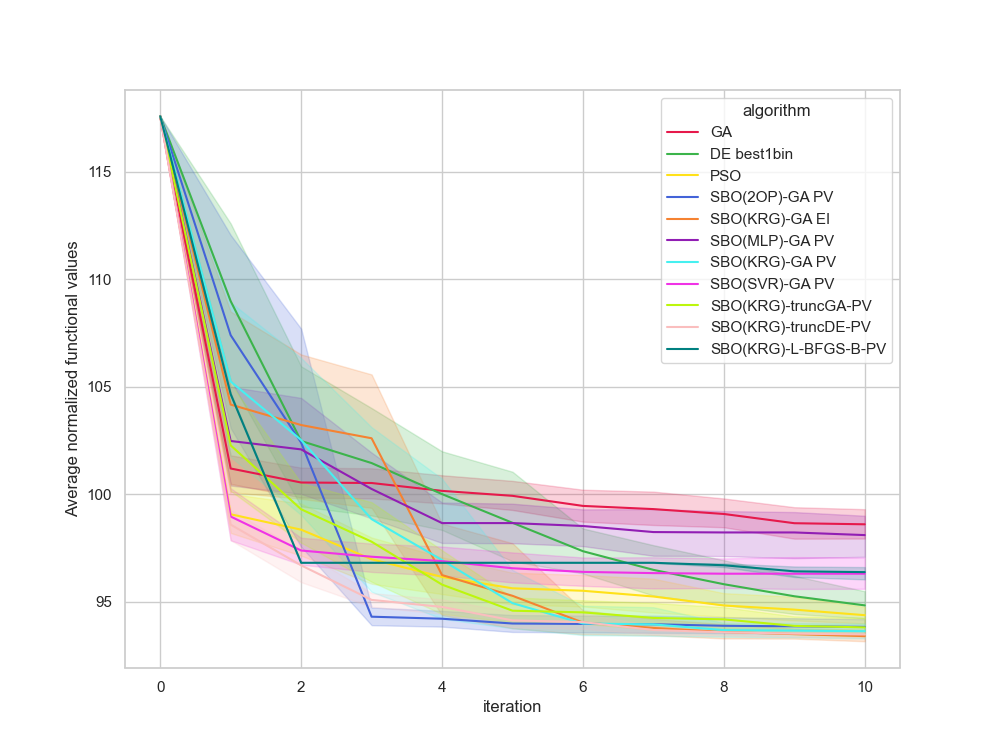

Source data for this figure (header and first rows):
, Unnamed: 0, value, iteration, algorithm, replicate
0, 0, 117.6, 0, GA, 0
1, 1, 99.68, 1, GA, 0
2, 2, 99.68, 2, GA, 0
3, 3, 99.68, 3, GA, 0
4, 4, 99.68, 4, GA, 0
5, 5, 98.13, 5, GA, 0
6, 6, 98.13, 6, GA, 0
7, 7, 98.13, 7, GA, 0
8, 8, 98.13, 8, GA, 0
9, 9, 98.13, 9, GA, 0
10, 10, 98.13, 10, GA, 0
11, 11, 117.6, 0, GA, 1
12, 12, 101.6, 1, GA, 1
13, 13, 101.6, 2, GA, 1
14, 14, 101.6, 3, GA, 1
15, 15, 101.6, 4, GA, 1
16, 16, 101.6, 5, GA, 1
17, 17, 101.6, 6, GA, 1
18, 18, 101.6, 7, GA, 1
19, 19, 99.79, 8, GA, 1
20, 20, 99.79, 9, GA, 1
21, 21, 99.72, 10, GA, 1
22, 22, 117.6, 0, GA, 2
23, 23, 101.5, 1, GA, 2
24, 24, 99.79, 2, GA, 2
25, 25, 99.79, 3, GA, 2
26, 26, 99.79, 4, GA, 2
27, 27, 99.79, 5, GA, 2
28, 28, 99.79, 6, GA, 2
29, 29, 99.79, 7, GA, 2
30, 30, 99.57, 8, GA, 2
31, 31, 99.54, 9, GA, 2
32, 32, 99.11, 10, GA, 2
33, 33, 117.6, 0, GA, 3
34, 34, 102.2, 1, GA, 3
35, 35, 102.2, 2, GA, 3
36, 36, 102.2, 3, GA, 3
37, 37, 102.2, 4, GA, 3
38, 38, 101.4, 5, GA, 3
39, 39, 101.4, 6, GA, 3
40, 40, 101.4, 7, GA, 3
41, 41, 101.4, 8, GA, 3
42, 42, 100.3, 9, GA, 3
43, 43, 100.3, 10, GA, 3
44, 44, 117.6, 0, GA, 4
45, 45, 98.66, 1, GA, 4
46, 46, 98.66, 2, GA, 4
47, 47, 98.66, 3, GA, 4
48, 48, 98.66, 4, GA, 4
49, 49, 98.66, 5, GA, 4
50, 50, 98.66, 6, GA, 4
51, 51, 98.66, 7, GA, 4
52, 52, 98.66, 8, GA, 4
53, 53, 98.66, 9, GA, 4
54, 54, 98.66, 10, GA, 4
55, 55, 117.6, 0, GA, 5
56, 56, 101.5, 1, GA, 5
57, 57, 101.5, 2, GA, 5
58, 58, 101.5, 3, GA, 5
59, 59, 101.3, 4, GA, 5
... 1,150 more rows
